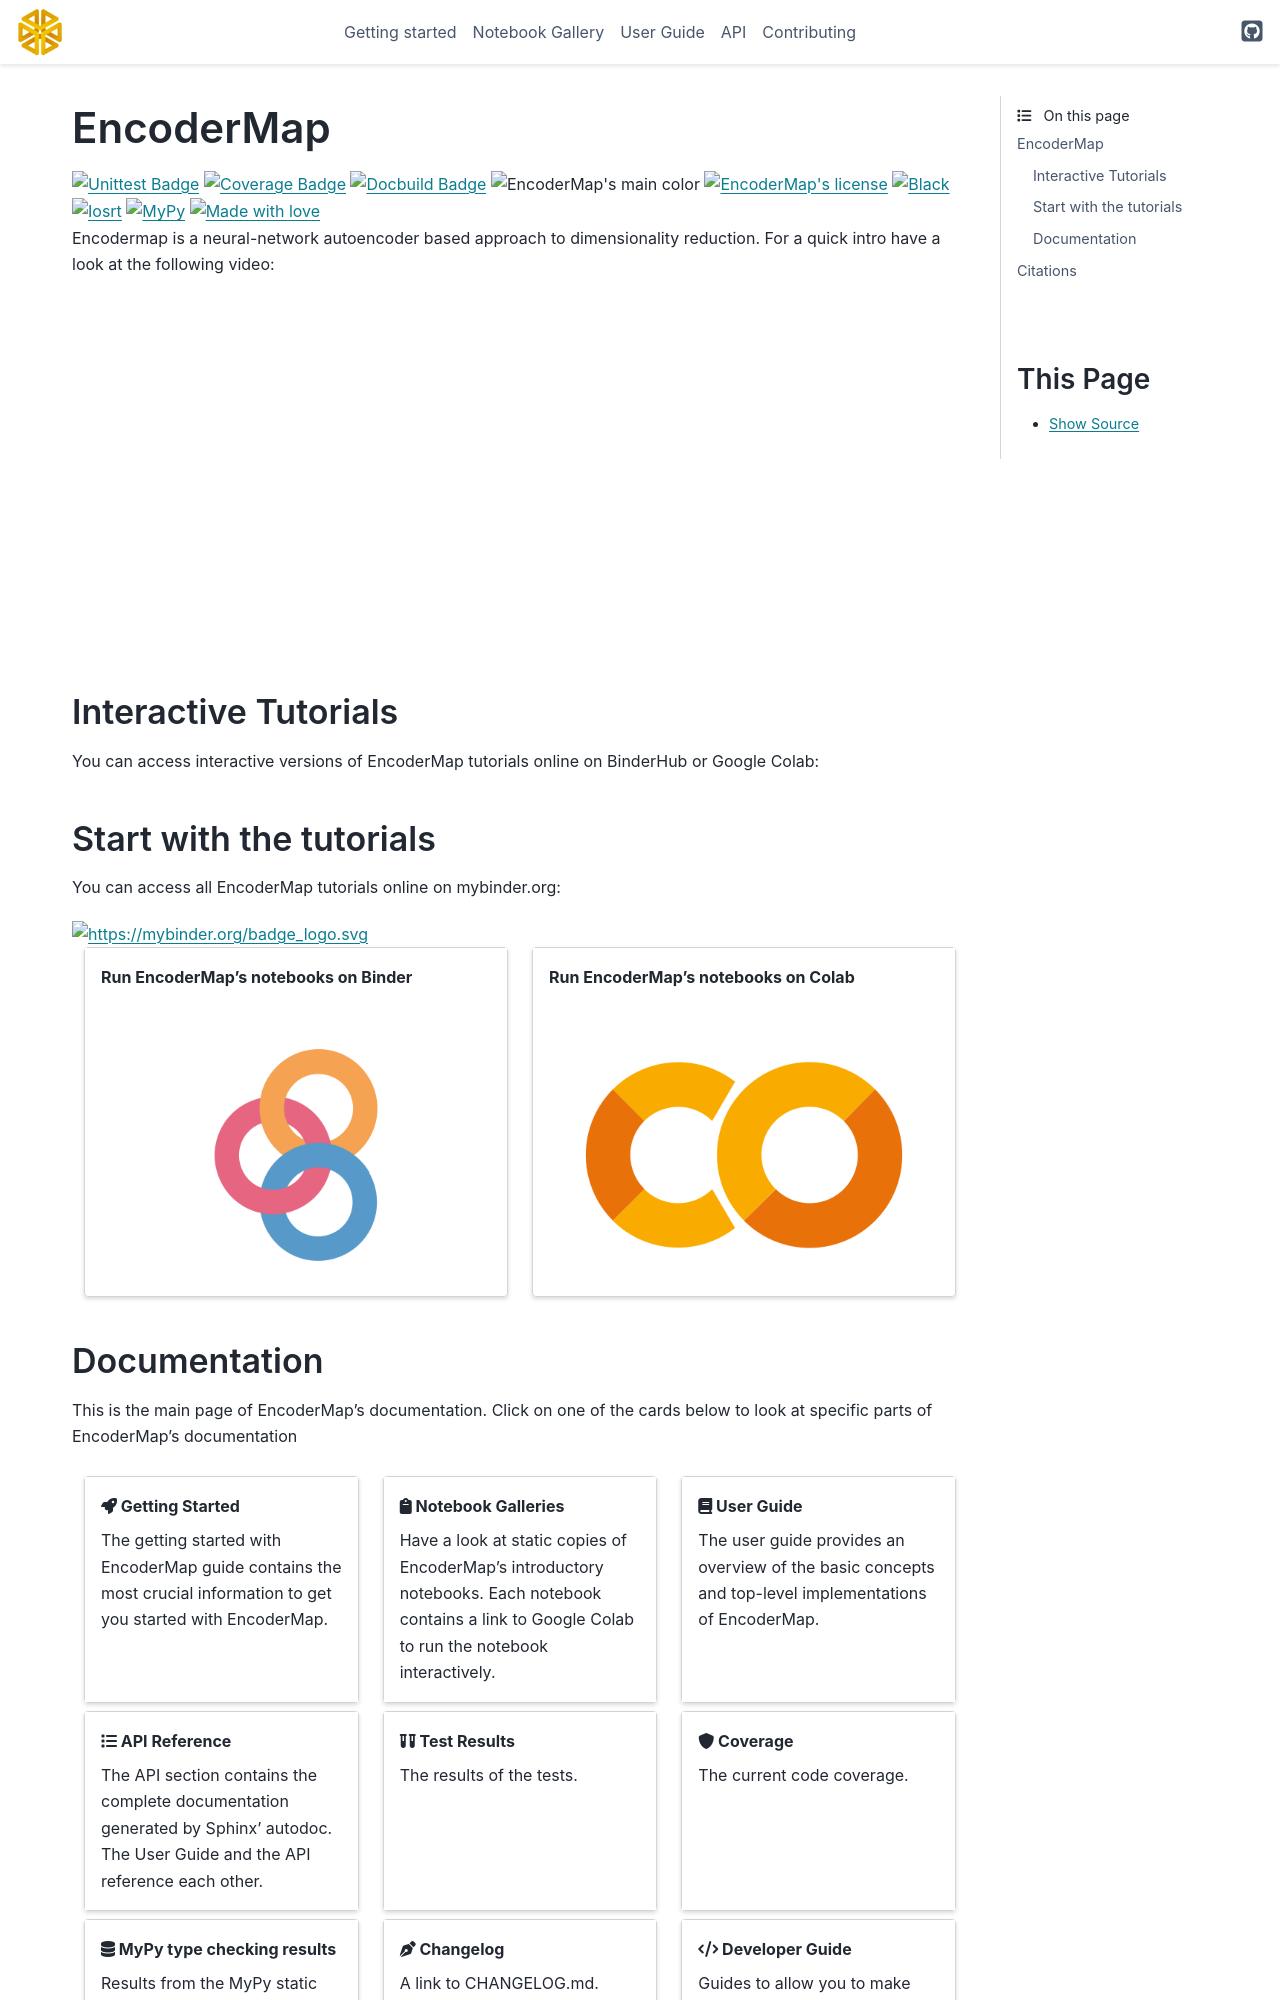

repository: AG-Peter/encodermap · page: index.html · generator: sphinx

.. encodermap documentation master file, created by
   sphinx-quickstart on Mon Sep  7 12:10:33 2020.
   You can adapt this file completely to your liking, but it should at least
   contain the root `toctree` directive.

EncoderMap
==========

.. image:: https://img.shields.io/endpoint?url=https%3A%2F%2Fencodermap.site%2F_static%2Ftest_badge.json
   :alt: Unittest Badge
   :target: _static/html_test_runner_report.html

.. image:: https://img.shields.io/endpoint?url=https%3A%2F%2Fencodermap.site%2F_static%2Fcoverage_badge.json
   :alt: Coverage Badge
   :target: _static/coverage/index.html

.. image:: https://img.shields.io/endpoint?url=https%3A%2F%2Fencodermap.site%2F_static%2Fdocbuild_badge.json
   :alt: Docbuild Badge
   :target: https://encodermap.site

.. image:: https://img.shields.io/badge/color-e77800-e77800
   :alt: EncoderMap's main color

.. image:: https://img.shields.io/badge/License-LGPL_v3-blue.svg
   :alt: EncoderMap's license
   :target: https://www.gnu.org/licenses/lgpl-3.0

.. image:: https://img.shields.io/badge/code%20style-black-000000.svg
   :alt: Black
   :target: https://github.com/psf/black

.. image:: https://img.shields.io/badge/%20imports-isort-%231674b1?style=flat&labelColor=ef8336
   :alt: Iosrt
   :target: https://pycqa.github.io/isort/

.. image:: https://www.mypy-lang.org/static/mypy_badge.svg
   :alt: MyPy
   :target: https://mypy-lang.org/

.. image:: https://img.shields.io/endpoint?url=https://gist.githubusercontent.com/kevinsawade/bcd9d09bc682b4743b84fc6e967478ac/raw/endpoint.json
   :alt: Made with love
   :target: https://www.chemie.uni-konstanz.de/ag-peter/

Encodermap is a neural-network autoencoder based approach to dimensionality reduction.  For a quick intro have a look at the following video:

..  youtube:: JV59OABhNTY
   :align: center

Interactive Tutorials
---------------------

You can access interactive versions of EncoderMap tutorials online on BinderHub or Google Colab:

Start with the tutorials
------------------------

You can access all EncoderMap tutorials online on mybinder.org:

.. image:: https://mybinder.org/badge_logo.svg
   :target: https://mybinder.org/v2/gh/AG-Peter/encodermap/HEAD


.. grid:: 2

   .. grid-item-card:: Run EncoderMap's notebooks on Binder
      :img-bottom: _static/Binder_Hub.png
      :img-alt: the Mybinder logo
      :link: https://mybinder.org/v2/gh/AG-Peter/encodermap/HEAD

   .. grid-item-card:: Run EncoderMap's notebooks on Colab
      :img-bottom: _static/Google_Colaboratory.png
      :img-alt: the Google Colab logo
      :link: https://colab.research.google.com/github/AG-Peter/encodermap
